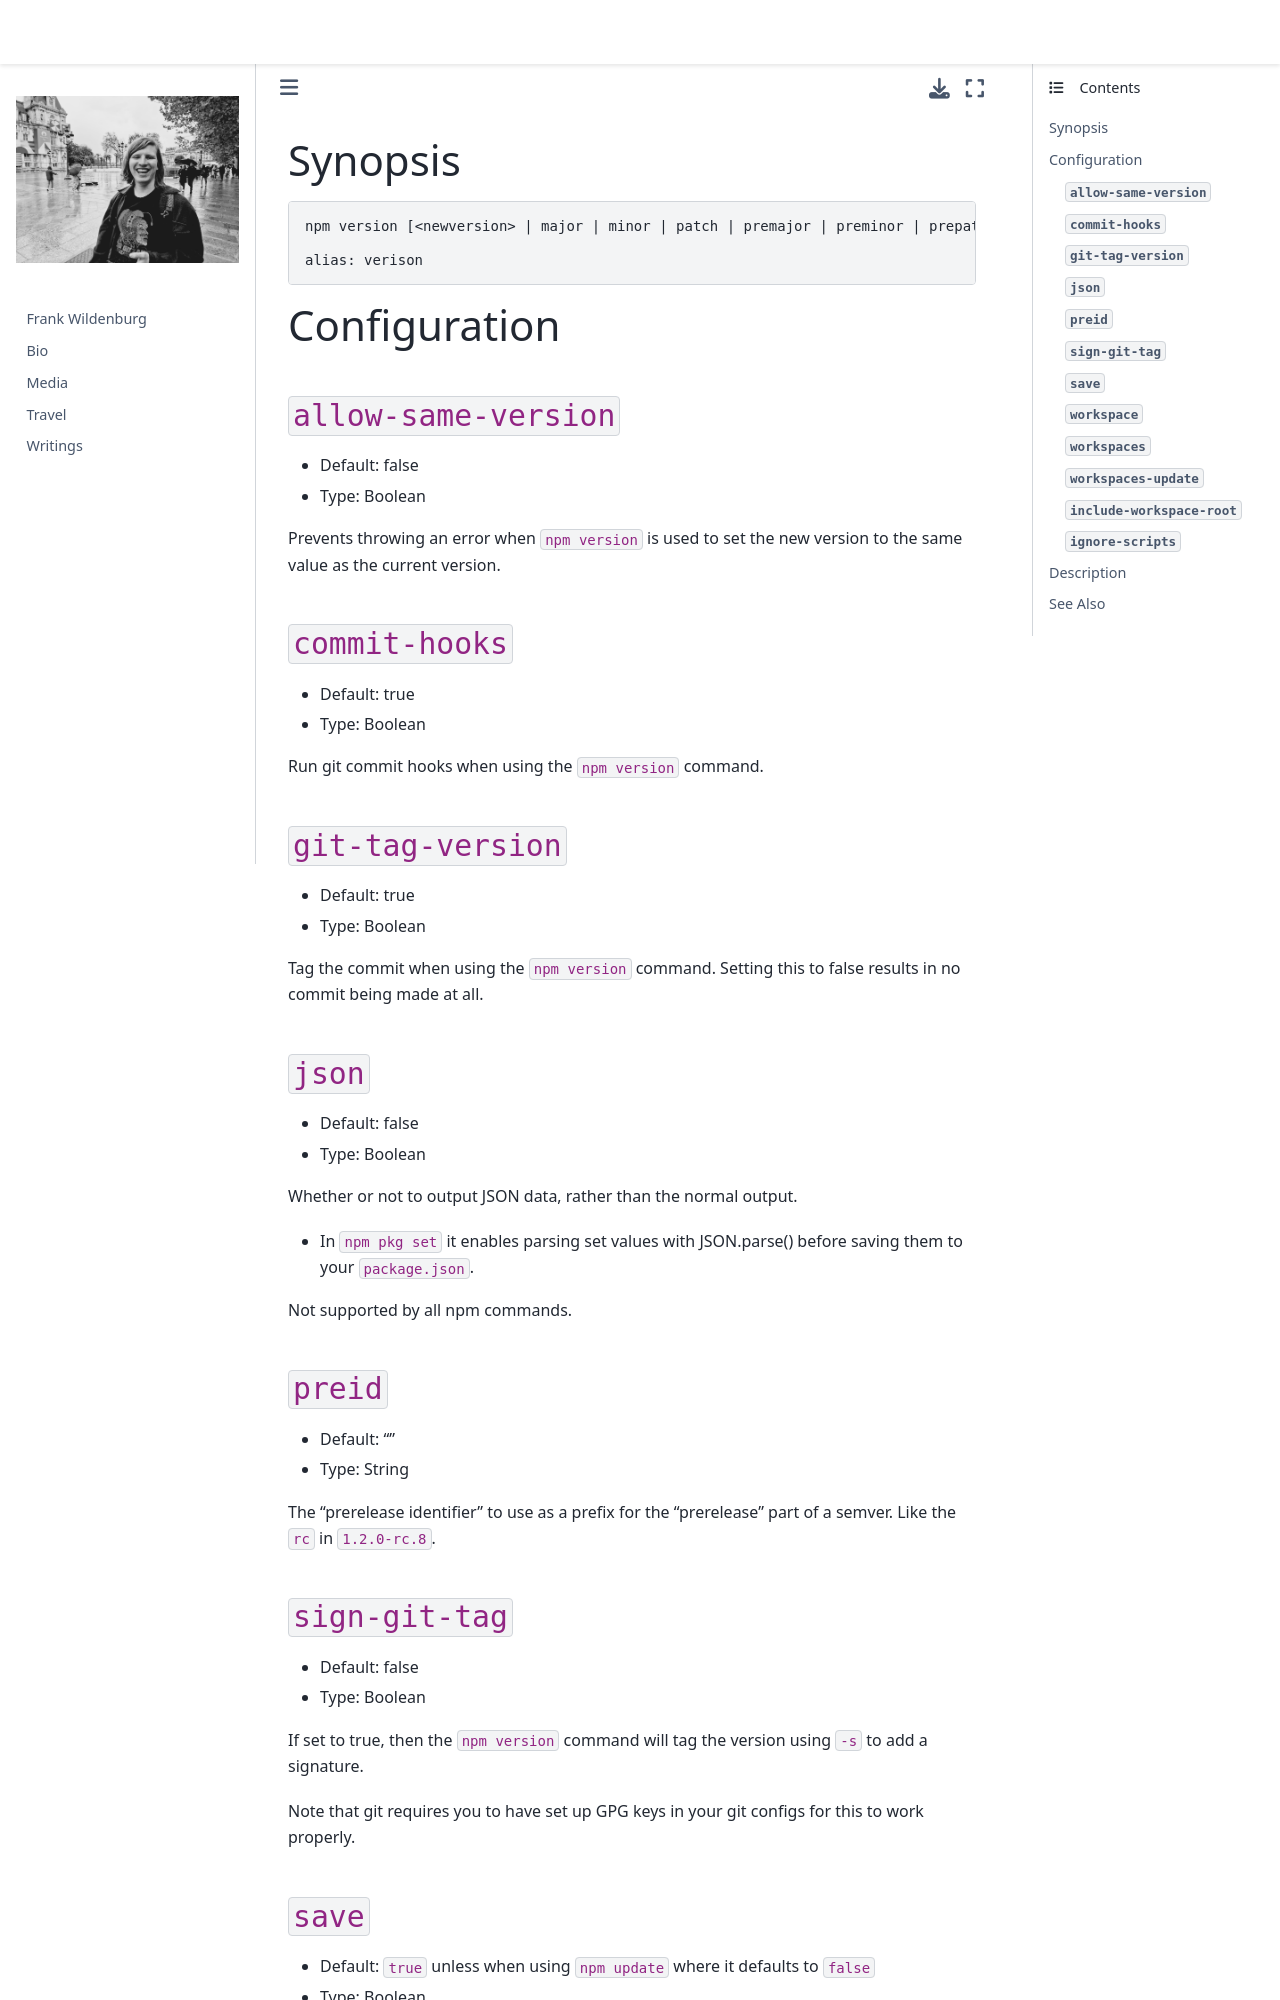

repository: frank-wildenburg/frank-wildenburg.github.io · page: node_modules/npm/docs/content/commands/npm-version.html · generator: jekyll

---
title: npm-version
section: 1
description: Bump a package version
---

### Synopsis

```bash
npm version [<newversion> | major | minor | patch | premajor | preminor | prepatch | prerelease | from-git]

alias: verison
```

### Configuration

#### `allow-same-version`

* Default: false
* Type: Boolean

Prevents throwing an error when `npm version` is used to set the new version
to the same value as the current version.



#### `commit-hooks`

* Default: true
* Type: Boolean

Run git commit hooks when using the `npm version` command.



#### `git-tag-version`

* Default: true
* Type: Boolean

Tag the commit when using the `npm version` command. Setting this to false
results in no commit being made at all.



#### `json`

* Default: false
* Type: Boolean

Whether or not to output JSON data, rather than the normal output.

* In `npm pkg set` it enables parsing set values with JSON.parse() before
  saving them to your `package.json`.

Not supported by all npm commands.



#### `preid`

* Default: ""
* Type: String

The "prerelease identifier" to use as a prefix for the "prerelease" part of
a semver. Like the `rc` in `1.2.0-rc.8`.



#### `sign-git-tag`

* Default: false
* Type: Boolean

If set to true, then the `npm version` command will tag the version using
`-s` to add a signature.

Note that git requires you to have set up GPG keys in your git configs for
this to work properly.



#### `save`

* Default: `true` unless when using `npm update` where it defaults to `false`
* Type: Boolean

Save installed packages to a `package.json` file as dependencies.

When used with the `npm rm` command, removes the dependency from
`package.json`.

Will also prevent writing to `package-lock.json` if set to `false`.



#### `workspace`

* Default:
* Type: String (can be set multiple times)

Enable running a command in the context of the configured workspaces of the
current project while filtering by running only the workspaces defined by
this configuration option.

Valid values for the `workspace` config are either:

* Workspace names
* Path to a workspace directory
* Path to a parent workspace directory (will result in selecting all
  workspaces within that folder)

When set for the `npm init` command, this may be set to the folder of a
workspace which does not yet exist, to create the folder and set it up as a
brand new workspace within the project.

This value is not exported to the environment for child processes.
